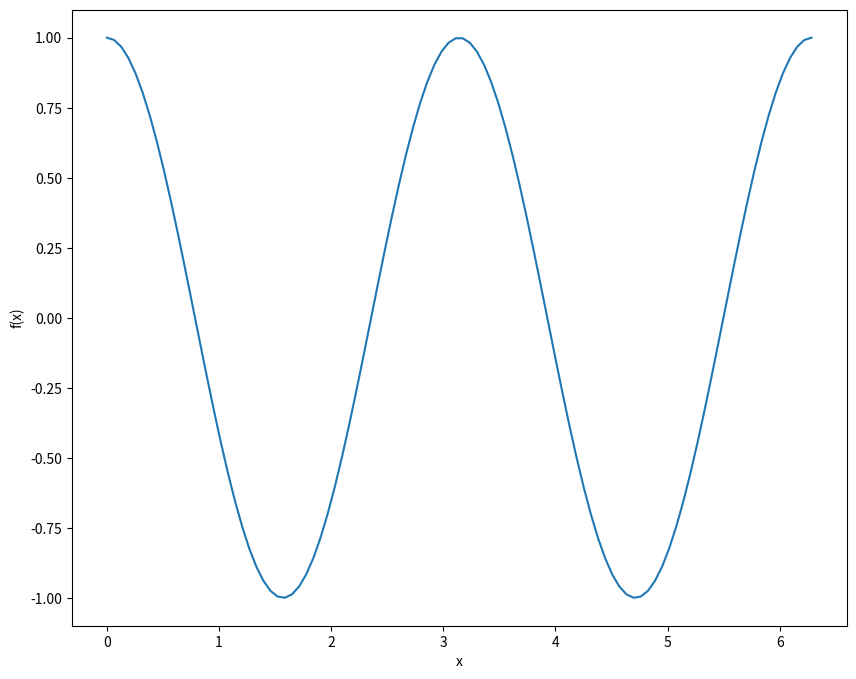

This chart was generated by the following Python code: (Note: this script raises an exception after producing the figure.)
import matplotlib.pyplot as plt
import numpy as np
import datetime
#import pandas

# label='t = '+str(t[i])
def plot(x, y, axis_labels=['x','y'], legend=False, tick_label_size='large'):
    # Figure and Plot Definition
    fig, ax = plt.subplots(figsize=(10,8))
    plt.plot(x, y)
    # Setting Axis Labels
    # Pyplot
    #plt.xlabel(axis_labels[0]) 
    #plt.ylabel(axis_labels[1])
    # OOP implementation
    ax.set_xlabel(axis_labels[0])  
    ax.set_ylabel(axis_labels[1])
    # Legend
    if legend is True:
        plt.legend()
    # Datetime Labels
    if datetime.datetime in x:
        ax.xaxis.set_major_formatter(mdates.DateFormatter(partdatenameformat))
    # Tick Sizes
    def set_tick_size(fontsize):
        for tick in ax.xaxis.get_major_ticks():
            tick.label.set_fontsize(fontsize)
        for tick in ax.yaxis.get_major_ticks():
            tick.label.set_fontsize(fontsize)
    if tick_label_size == 'large':
        set_tick_size(25)
    elif tick_label_size == 'medium':
        set_tick_size(17.5)
    elif tick_label_size == 'small':
        set_tick_size(5)
    # Save Figure
    #savefig('plot.png', transparent=True)
    plt.show()
    return

# Wave Parameters:
A = 1           # Amplitude
k = 2           # Wavenumber 
w = np.pi       # Angular Frequency
T = 2*np.pi/w   # Period

# Spatial and Temporal Data
x = np.linspace(0,2*np.pi,100)
#t = np.array([0, T/5, T/4])
t = 0
labels=['x', 'f(x)']
# Plotting
#for i in range(len(t)):
y = A*np.cos(k*x-w*t)
plot(x, y, axis_labels=labels)
    

